Run: headless pygame with SDL's dummy video driver; simulated clock (each Clock.tick advances the game by its frame time, no real sleeping); random seed 0; keys injected as events and as key.get_pressed() state; no mouse input.
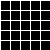
Frame 1 of 4 · flips 1–60 · no input
Frame 2 of 4 · flips 61–180 · tapped SPACE, RETURN · held RIGHT (→), D · screen unchanged from frame 1, image omitted
Frame 3 of 4 · flips 181–300 · held DOWN (↓), S · screen unchanged from frame 2, image omitted
Frame 4 of 4 · flips 301–420 · held LEFT (←), A, UP (↑), W · screen unchanged from frame 3, image omitted

The pygame program that drew these frames:

import pygame
import random
import time


def cwrap(x):
    q,r = divmod(x,255)
    if q%2:
        return 255-r
    else:
        return r


def removeWalls(a, b):
	x = a.x-b.x
	y = a.y-b.y

#Top right bottom left
	if(x == -1):#remove right wall of A and left wall of b
		a.walls[1] = False
		b.walls[3] = False
	if(x==1):#Remove left wall of A and right wall of b
		a.walls[3] = False
		b.walls[1] = False
	if(y == -1):#Remove bottom wall of A and top wall of b
		a.walls[2] = False
		b.walls[0] = False
	if(y == 1):#Remove top wall of A and bottom wall of b
		a.walls[0] = False
		b.walls[2] = False



class Cell():
	def __init__(self, x, y,w, gameDisplay, grid, cols, rows):
		self.cols = cols
		self.rows = rows
		self.x = x
		self.y = y
		self.w = w
		self.gameDisplay = gameDisplay
		self.walls = [True, True, True, True] #Top, right, bottom, left
		self.visited = False



	def show(self):
		x_pos = self.x*self.w
		y_pos = self.y*self.w

		#pygame.draw.rect(gameDisplay,(255,255,255),(x_pos,y_pos,w,w), 1)
		
		pygame.draw.line(gameDisplay, (255,255,255), (x_pos, y_pos), (x_pos+w, y_pos), 1)

		pygame.draw.line(gameDisplay, (255, 255,255), (x_pos+w, y_pos), (x_pos+w, y_pos+w), 1)

		pygame.draw.line(gameDisplay, (255, 255,255), (x_pos, y_pos+w), (x_pos+w, y_pos+w), 1)

		pygame.draw.line(gameDisplay, (255, 255,255), (x_pos, y_pos), (x_pos, y_pos+w), 1)

		

	def checkNeighbours(self):
		neighbours = []
		if(self.index(self.x, self.y-1)!= -1):
			top = grid[self.index(self.x, self.y-1)]

			if not top.visited :
				neighbours.append(top)
		
		if(self.index(self.x+1, self.y)!= -1):
			right = grid[self.index(self.x+1, self.y)]

			if not right.visited:
				neighbours.append(right)
		
		if(self.index(self.x, self.y+1)!= -1):
			bottom = grid[self.index(self.x, self.y+1)]

			if not bottom.visited:
				neighbours.append(bottom)

		if(self.index(self.x-1, self.y)!= -1):
			left = grid[self.index(self.x-1, self.y)]

			if not left.visited:
				neighbours.append(left)

		#print(top, self.index(self.x, self.y-1))
		if(neighbours):
			return neighbours[random.randint(0, len(neighbours)-1)]
		else:
			return None



	def index(self, x, y):
		if(x<0 or y<0 or x>self.cols-1 or y>self.rows-1):
			return -1

		else:
			return (x+y*self.cols)

	def highlight(self):
		x_pos = self.x*self.w
		y_pos = self.y*self.w

		pygame.draw.rect(gameDisplay,(96,50,158),(x_pos,y_pos,w,w))


if __name__ == "__main__":
	pygame.init()
	WIDTH = 50
	HEIGHT = 50

	w = 10
	cols = int(WIDTH/w)
	rows = int(HEIGHT/w)
	grid = []
	stack = []
	
	gameDisplay = pygame.display.set_mode((WIDTH,HEIGHT))
	pygame.display.set_caption("Recursive Backtracker Maze Generator")

	for i in range(rows):
		for j in range(cols):
			grid.append(Cell(j, i, w, gameDisplay, grid, cols, rows))



	clock = pygame.time.Clock()

	exit = False

	while not exit:
		for i in range(len(grid)):
			grid[i].show()


		for event in pygame.event.get():
			if event.type == pygame.QUIT:
				exit = True

		pygame.display.update()
		gameDisplay.fill((0,0,0))
		clock.tick(60)
	pygame.quit()
	quit()
